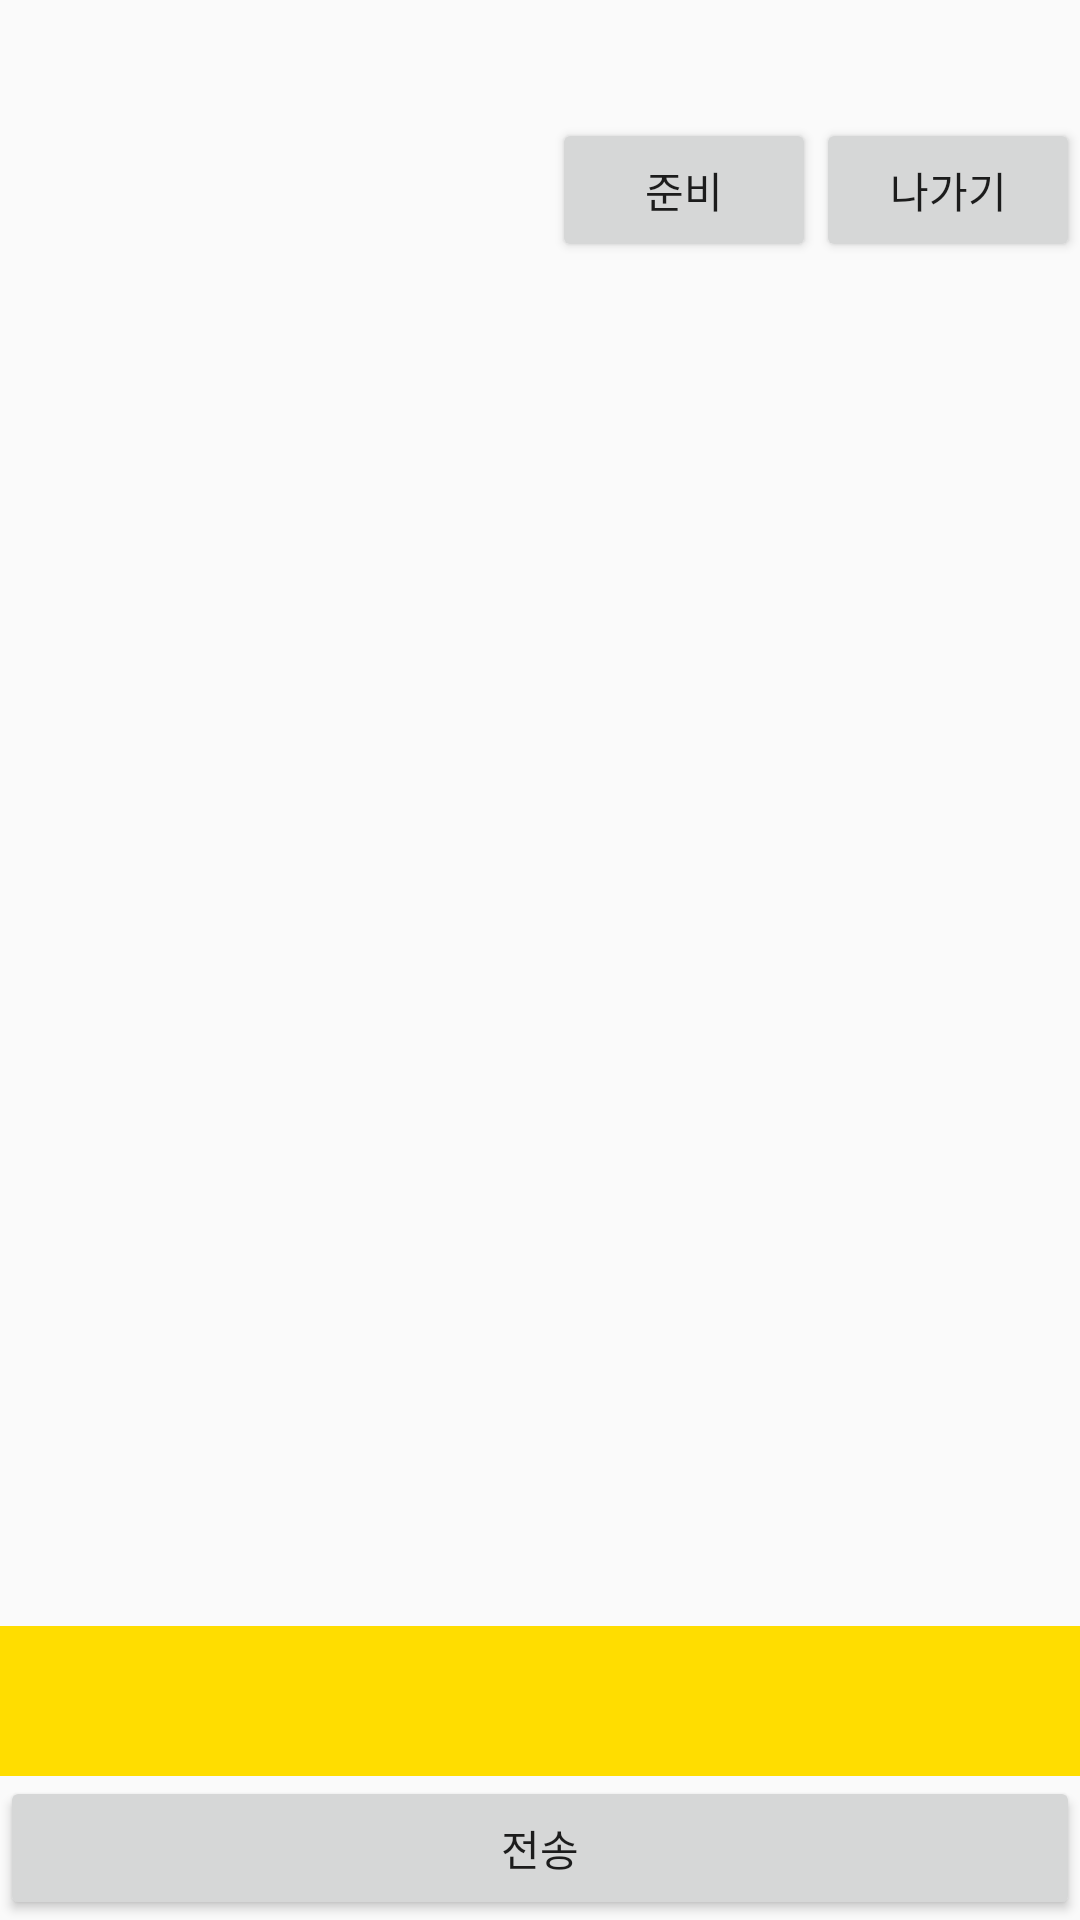

The Android layout XML behind this screen, and the referenced resources:
<!-- AndroidManifest.xml: application theme AppTheme -->
<!-- res/layout/activity_ingame.xml -->
<FrameLayout  xmlns:android="http://schemas.android.com/apk/res/android"
    android:layout_width="match_parent"
    android:layout_height="match_parent">

    <FrameLayout
        android:layout_width="match_parent"
        android:layout_height="match_parent"
        android:id="@+id/ingameFrame">

        <LinearLayout
            xmlns:android="http://schemas.android.com/apk/res/android"
            android:layout_width="match_parent"
            android:layout_height="match_parent"
            android:orientation="vertical" >

            <TextView
                android:layout_width="match_parent"
                android:layout_height="wrap_content"
                android:textSize="22sp"
                android:gravity="center"
                android:id="@+id/ingame_title"/>

            <LinearLayout
                android:layout_width="match_parent"
                android:layout_height="match_parent"
                android:orientation="vertical">

                <LinearLayout
                    android:layout_width="match_parent"
                    android:layout_height="wrap_content"
                    android:orientation="horizontal"
                    android:layout_marginTop="10dp"
                    android:layout_marginBottom="10dp">

                    <TextView
                        android:layout_width="0dp"
                        android:layout_height="wrap_content"
                        android:id="@+id/ingame_user"
                        android:layout_weight="1"/>

                    <LinearLayout
                        android:layout_width="wrap_content"
                        android:layout_height="wrap_content"
                        android:layout_weight="1"
                        android:orientation="horizontal">

                        <TextView
                            android:layout_width="0dp"
                            android:layout_height="wrap_content"
                            android:layout_weight="1"/>

                        <Button
                            android:layout_width="wrap_content"
                            android:layout_height="wrap_content"
                            android:id="@+id/ready"
                            android:text="준비"/>

                        <Button
                            android:layout_width="wrap_content"
                            android:layout_height="wrap_content"
                            android:id="@+id/out"
                            android:text="나가기"/>
                    </LinearLayout>

                </LinearLayout>

                <ScrollView
                    android:layout_width="match_parent"
                    android:layout_height="wrap_content"
                    android:layout_weight="4">
                    <TextView
                        android:id="@+id/ingame_textView"
                        android:layout_width="match_parent"
                        android:layout_height="match_parent"/>

                </ScrollView>


                <EditText
                    android:id="@+id/ingame_editText"
                    android:layout_width="match_parent"
                    android:layout_height="50dp"
                    android:background="#ffdd00"
                    android:layout_weight="0"/>

                <Button
                    android:id="@+id/ingame_btn_send"
                    android:layout_width="match_parent"
                    android:layout_height="wrap_content"
                    android:layout_weight="0"
                    android:text="전송"
                    android:layout_gravity="center_horizontal"/>

            </LinearLayout>
        </LinearLayout>

    </FrameLayout>

</FrameLayout>
<!-- resources referenced by this layout -->
<resources>
  <style name="AppTheme" parent="Theme.AppCompat.Light.DarkActionBar">
          
      </style>
</resources>
